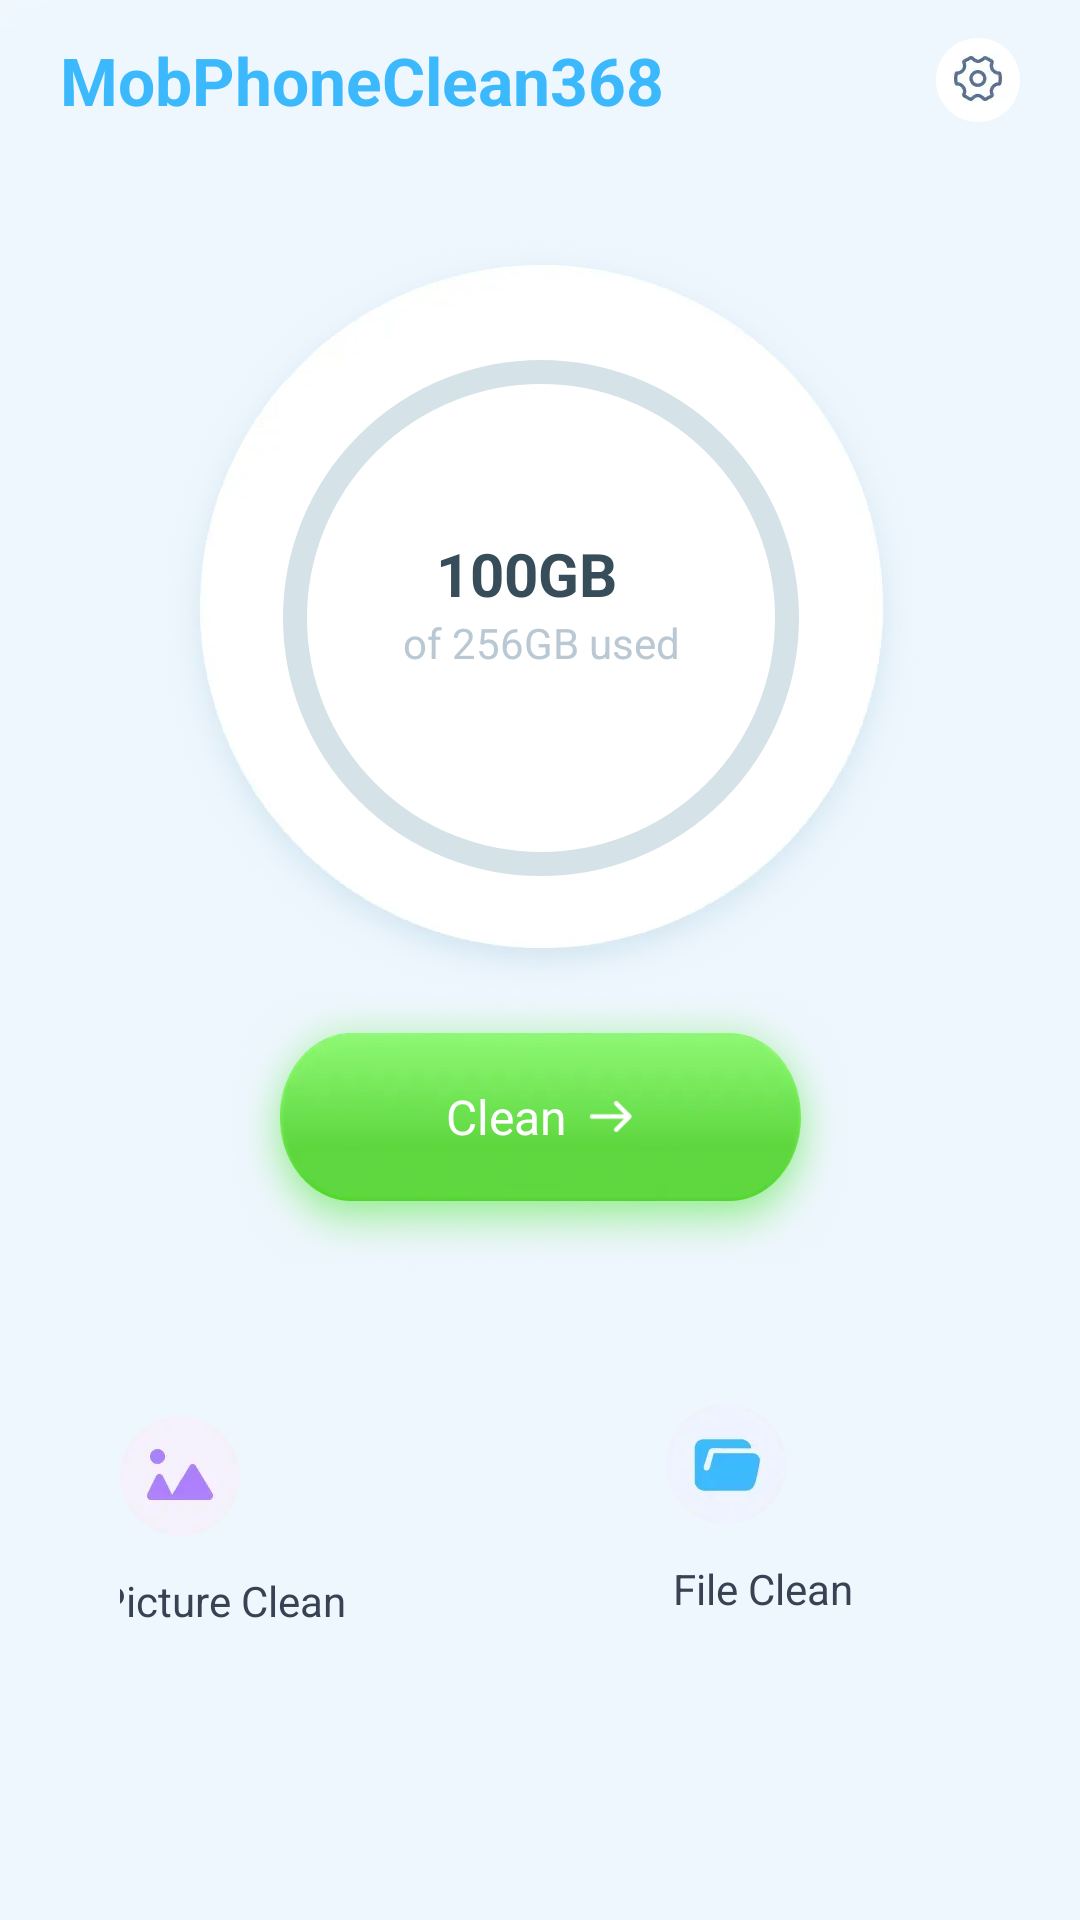

Produce the Android XML layout that renders to this screen, including the resource entries it uses.
<!-- AndroidManifest.xml: application theme Theme.MobPhoneClean368 -->
<!-- res/layout/activity_main.xml -->
<?xml version="1.0" encoding="utf-8"?>
<androidx.constraintlayout.widget.ConstraintLayout xmlns:android="http://schemas.android.com/apk/res/android"
    xmlns:app="http://schemas.android.com/apk/res-auto"
    xmlns:tools="http://schemas.android.com/tools"
    android:id="@+id/main"
    android:layout_width="match_parent"
    android:layout_height="match_parent"
    android:background="@drawable/bg_main"
    tools:context=".MainActivity">

    
    <TextView
        android:id="@+id/title"
        android:layout_width="wrap_content"
        android:layout_height="wrap_content"
        android:layout_marginStart="20dp"
        android:layout_marginTop="12dp"
        android:text="@string/app_name"
        android:textColor="#FF3CB9FC"
        android:textSize="22sp"
        android:textStyle="bold"
        app:layout_constraintStart_toStartOf="parent"
        app:layout_constraintTop_toTopOf="parent" />

    <ImageView
        android:id="@+id/settings_icon"
        android:layout_width="wrap_content"
        android:layout_height="wrap_content"
        android:layout_marginEnd="20dp"
        android:src="@drawable/main_set"
        app:layout_constraintBottom_toBottomOf="@+id/title"
        app:layout_constraintEnd_toEndOf="parent"
        app:layout_constraintTop_toTopOf="@+id/title" />

    <ImageView
        android:id="@+id/img_5"
        android:layout_width="wrap_content"
        android:layout_height="wrap_content"
        android:layout_marginTop="40dp"
        android:src="@drawable/bg_yuan"
        app:layout_constraintEnd_toEndOf="parent"
        app:layout_constraintStart_toStartOf="parent"
        app:layout_constraintTop_toBottomOf="@+id/title" />


    <com.google.android.material.progressindicator.CircularProgressIndicator
        android:id="@+id/progress_circle"
        android:layout_width="172dp"
        android:layout_height="172dp"
        android:layout_gravity="center"
        app:indicatorColor="#3CBBFC"
        app:indicatorInset="0dp"
        app:indicatorSize="172dp"
        app:layout_constraintBottom_toBottomOf="@+id/img_5"
        app:layout_constraintEnd_toEndOf="@+id/img_5"
        app:layout_constraintStart_toStartOf="@+id/img_5"
        app:layout_constraintTop_toTopOf="@+id/img_5"
        app:trackColor="#D5E3E9"
        app:trackThickness="8dp"
        tools:progress="0" />


    <TextView
        android:id="@+id/progress_text"
        android:layout_width="wrap_content"
        android:layout_height="wrap_content"
        android:layout_marginStart="-10dp"
        android:layout_marginBottom="30dp"
        android:text="100GB"
        android:textColor="#374D59"
        android:textSize="20sp"
        android:textStyle="bold"
        app:layout_constraintBottom_toBottomOf="@id/progress_circle"
        app:layout_constraintEnd_toEndOf="@id/progress_circle"
        app:layout_constraintStart_toStartOf="@id/progress_circle"
        app:layout_constraintTop_toTopOf="@id/progress_circle" />



    <TextView
        android:id="@+id/progress_status"
        android:layout_width="wrap_content"
        android:layout_height="wrap_content"
        android:text="of 256GB used"
        android:textColor="#B9C8D2"
        android:textSize="14sp"
        app:layout_constraintEnd_toEndOf="@id/progress_circle"
        app:layout_constraintStart_toStartOf="@id/progress_circle"
        app:layout_constraintTop_toBottomOf="@id/progress_text" />

    <LinearLayout
        android:id="@+id/ll_clean"
        android:layout_width="match_parent"
        android:layout_height="wrap_content"
        android:layout_marginHorizontal="78dp"
        android:background="@drawable/mian_but"
        android:gravity="center"
        android:orientation="horizontal"
        app:layout_constraintEnd_toEndOf="parent"
        app:layout_constraintStart_toStartOf="parent"
        app:layout_constraintTop_toBottomOf="@+id/img_5">

        <androidx.appcompat.widget.AppCompatTextView
            android:id="@+id/clean_button"
            android:layout_width="wrap_content"
            android:layout_height="wrap_content"
            android:drawableEnd="@drawable/ic_main_go"
            android:drawablePadding="6dp"
            android:gravity="center"
            android:paddingBottom="8dp"
            android:text="Clean"
            android:textColor="#FFFFFFFF"
            android:textSize="16sp" />

    </LinearLayout>

    <FrameLayout
        android:id="@+id/picture_clean_card"
        android:layout_width="0dp"
        android:layout_height="wrap_content"
        android:layout_marginStart="20dp"
        android:layout_marginTop="24dp"
        android:layout_marginEnd="28dp"
        android:background="@drawable/bg_but"
        app:layout_constraintEnd_toStartOf="@id/file_clean_card"
        app:layout_constraintStart_toStartOf="parent"
        app:layout_constraintTop_toBottomOf="@id/ll_clean">

        <LinearLayout
            android:layout_width="match_parent"
            android:layout_height="wrap_content"
            android:gravity="center_vertical|start"
            android:orientation="vertical"
            android:paddingHorizontal="20dp"
            android:paddingTop="26dp"
            android:paddingBottom="18dp">

            <ImageView
                android:layout_width="wrap_content"
                android:layout_height="wrap_content"
                android:src="@drawable/main_pic" />

            <TextView
                android:layout_width="wrap_content"
                android:layout_height="wrap_content"
                android:layout_gravity="center_horizontal"
                android:layout_marginStart="-12dp"
                android:layout_marginTop="12dp"
                android:text="Picture Clean"
                android:textColor="#FF374253"
                android:textSize="14sp" />

        </LinearLayout>

    </FrameLayout>

    <FrameLayout
        android:id="@+id/file_clean_card"
        android:layout_width="0dp"
        android:layout_height="wrap_content"
        android:layout_marginStart="20dp"
        android:layout_marginEnd="28dp"
        android:background="@drawable/bg_but"
        app:layout_constraintBottom_toBottomOf="@+id/picture_clean_card"
        app:layout_constraintEnd_toEndOf="parent"
        app:layout_constraintStart_toEndOf="@id/picture_clean_card"
        app:layout_constraintTop_toTopOf="@+id/picture_clean_card">

        <LinearLayout
            android:layout_width="match_parent"
            android:layout_height="wrap_content"
            android:orientation="vertical"
            android:padding="22dp">

            <ImageView
                android:layout_width="wrap_content"
                android:layout_height="wrap_content"
                android:src="@drawable/main_file" />

            <TextView
                android:layout_width="wrap_content"
                android:layout_height="wrap_content"
                android:layout_gravity="center_horizontal"
                android:layout_marginStart="-12dp"
                android:layout_marginTop="12dp"
                android:text="File Clean"
                android:textColor="#FF374253"
                android:textSize="14sp" />

        </LinearLayout>

    </FrameLayout>

    <androidx.constraintlayout.widget.ConstraintLayout
        android:id="@+id/permiss_dialog"
        android:layout_width="match_parent"
        android:layout_height="match_parent"
        android:visibility="gone"
        android:background="#80000000">

        <LinearLayout
            android:id="@+id/linearLayout"
            android:layout_width="match_parent"
            android:layout_height="wrap_content"
            android:layout_centerInParent="true"
            android:layout_marginHorizontal="44dp"
            android:background="@drawable/bg_but"
            android:gravity="center"
            android:orientation="vertical"
            android:paddingTop="70dp"
            android:paddingBottom="24dp"
            app:layout_constraintBottom_toBottomOf="parent"
            app:layout_constraintTop_toTopOf="parent"
            tools:layout_editor_absoluteX="44dp">

            <TextView
                android:layout_width="wrap_content"
                android:layout_height="wrap_content"
                android:text="Authorize access to files"
                android:textColor="#FF0A0C10"
                android:textSize="14sp" />

            <LinearLayout
                android:layout_width="match_parent"
                android:layout_height="wrap_content"
                android:layout_marginTop="24dp"
                android:gravity="center"
                android:orientation="horizontal">

                <com.google.android.material.button.MaterialButton
                    android:id="@+id/tv_cancel"
                    android:layout_width="wrap_content"
                    android:layout_height="wrap_content"
                    android:paddingHorizontal="28dp"
                    android:paddingVertical="9dp"
                    android:text="Cancel"
                    android:textColor="#FFBCBCBC"
                    android:textSize="12sp"
                    app:backgroundTint="#F5F5F5"
                    app:cornerRadius="12dp" />

                <com.google.android.material.button.MaterialButton
                    android:id="@+id/tv_yes"
                    android:layout_width="wrap_content"
                    android:layout_height="wrap_content"
                    android:layout_marginStart="32dp"
                    android:paddingHorizontal="39dp"
                    android:paddingVertical="9dp"
                    android:text="Ok"
                    android:textColor="#FFFFFFFF"
                    android:textSize="12sp"
                    app:backgroundTint="#39ABFB"
                    app:cornerRadius="12dp" />
            </LinearLayout>

        </LinearLayout>

        <ImageView
            android:layout_width="wrap_content"
            android:layout_height="wrap_content"
            android:layout_above="@id/linearLayout"
            android:layout_alignStart="@id/linearLayout"
            android:layout_marginBottom="-40dp"
            android:src="@drawable/permiss_top"
            app:layout_constraintBottom_toTopOf="@+id/linearLayout"
            app:layout_constraintEnd_toEndOf="parent"
            app:layout_constraintStart_toStartOf="parent" />

    </androidx.constraintlayout.widget.ConstraintLayout>

</androidx.constraintlayout.widget.ConstraintLayout>
<!-- resources referenced by this layout -->
<resources>
  <!-- drawable bg_main: webp bitmap (drawable-xxhdpi, 4978 bytes) -->
  <!-- drawable bg_yuan: webp bitmap (drawable-xxhdpi, 58372 bytes) -->
  <!-- drawable ic_main_go: webp bitmap (drawable-xxhdpi, 896 bytes) -->
  <!-- drawable main_file: webp bitmap (drawable-xxhdpi, 2008 bytes) -->
  <!-- drawable main_pic: webp bitmap (drawable-xxhdpi, 1898 bytes) -->
  <!-- drawable main_set: webp bitmap (drawable-xxhdpi, 1898 bytes) -->
  <!-- drawable mian_but: webp bitmap (drawable-xxhdpi, 58058 bytes) -->
  <!-- drawable permiss_top: webp bitmap (drawable-xxhdpi, 13364 bytes) -->
  <string name="app_name">MobPhoneClean368</string>
  <style name="Theme.MobPhoneClean368" parent="Theme.AppCompat.Light.NoActionBar">
          <item name="colorPrimary">@color/colorPrimary</item>
          <item name="colorPrimaryDark">@color/colorPrimaryDark</item>
          <item name="colorAccent">@color/colorAccent</item>
      </style>
  <color name="colorPrimary">#3CBBFC</color>
  <color name="colorPrimaryDark">#3CBBFC</color>
  <color name="colorAccent">#3CBBFC</color>
</resources>
